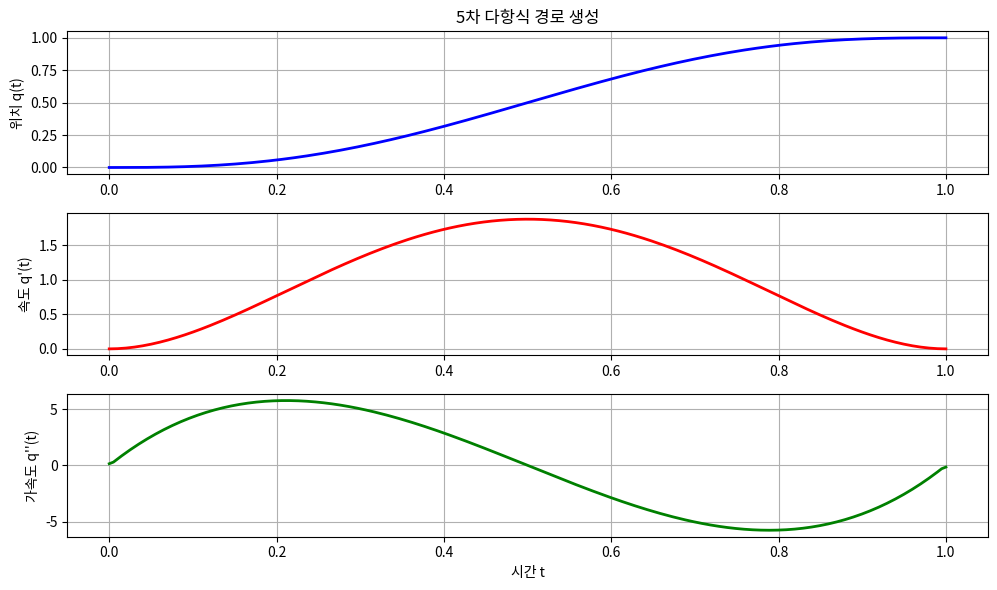

Write the Python code that produced this figure.
import numpy as np
import matplotlib.pyplot as plt

# 파라미터 설정
q0 = 0      # 초기 위치
qf = 1      # 종료 위치
T = 1.0     # 종료 시간

# 시간 벡터 생성 (0 <= t <= T)
t = np.linspace(0, T, 200)

# 5차 다항식 (위치 프로파일)
q = q0 + (qf - q0) * (10*(t/T)**3 - 15*(t/T)**4 + 6*(t/T)**5)

# 속도 프로파일 (위치의 1차 미분)
dq = np.gradient(q, t)

# 가속도 프로파일 (속도의 1차 미분)
ddq = np.gradient(dq, t)

# 그래프 그리기
plt.figure(figsize=(10, 6))

plt.subplot(3,1,1)
plt.plot(t, q, 'b-', linewidth=2)
plt.title('5차 다항식 경로 생성')
plt.ylabel('위치 q(t)')
plt.grid(True)

plt.subplot(3,1,2)
plt.plot(t, dq, 'r-', linewidth=2)
plt.ylabel('속도 q\'(t)')
plt.grid(True)

plt.subplot(3,1,3)
plt.plot(t, ddq, 'g-', linewidth=2)
plt.xlabel('시간 t')
plt.ylabel('가속도 q\'\'(t)')
plt.grid(True)

plt.tight_layout()
plt.show()
